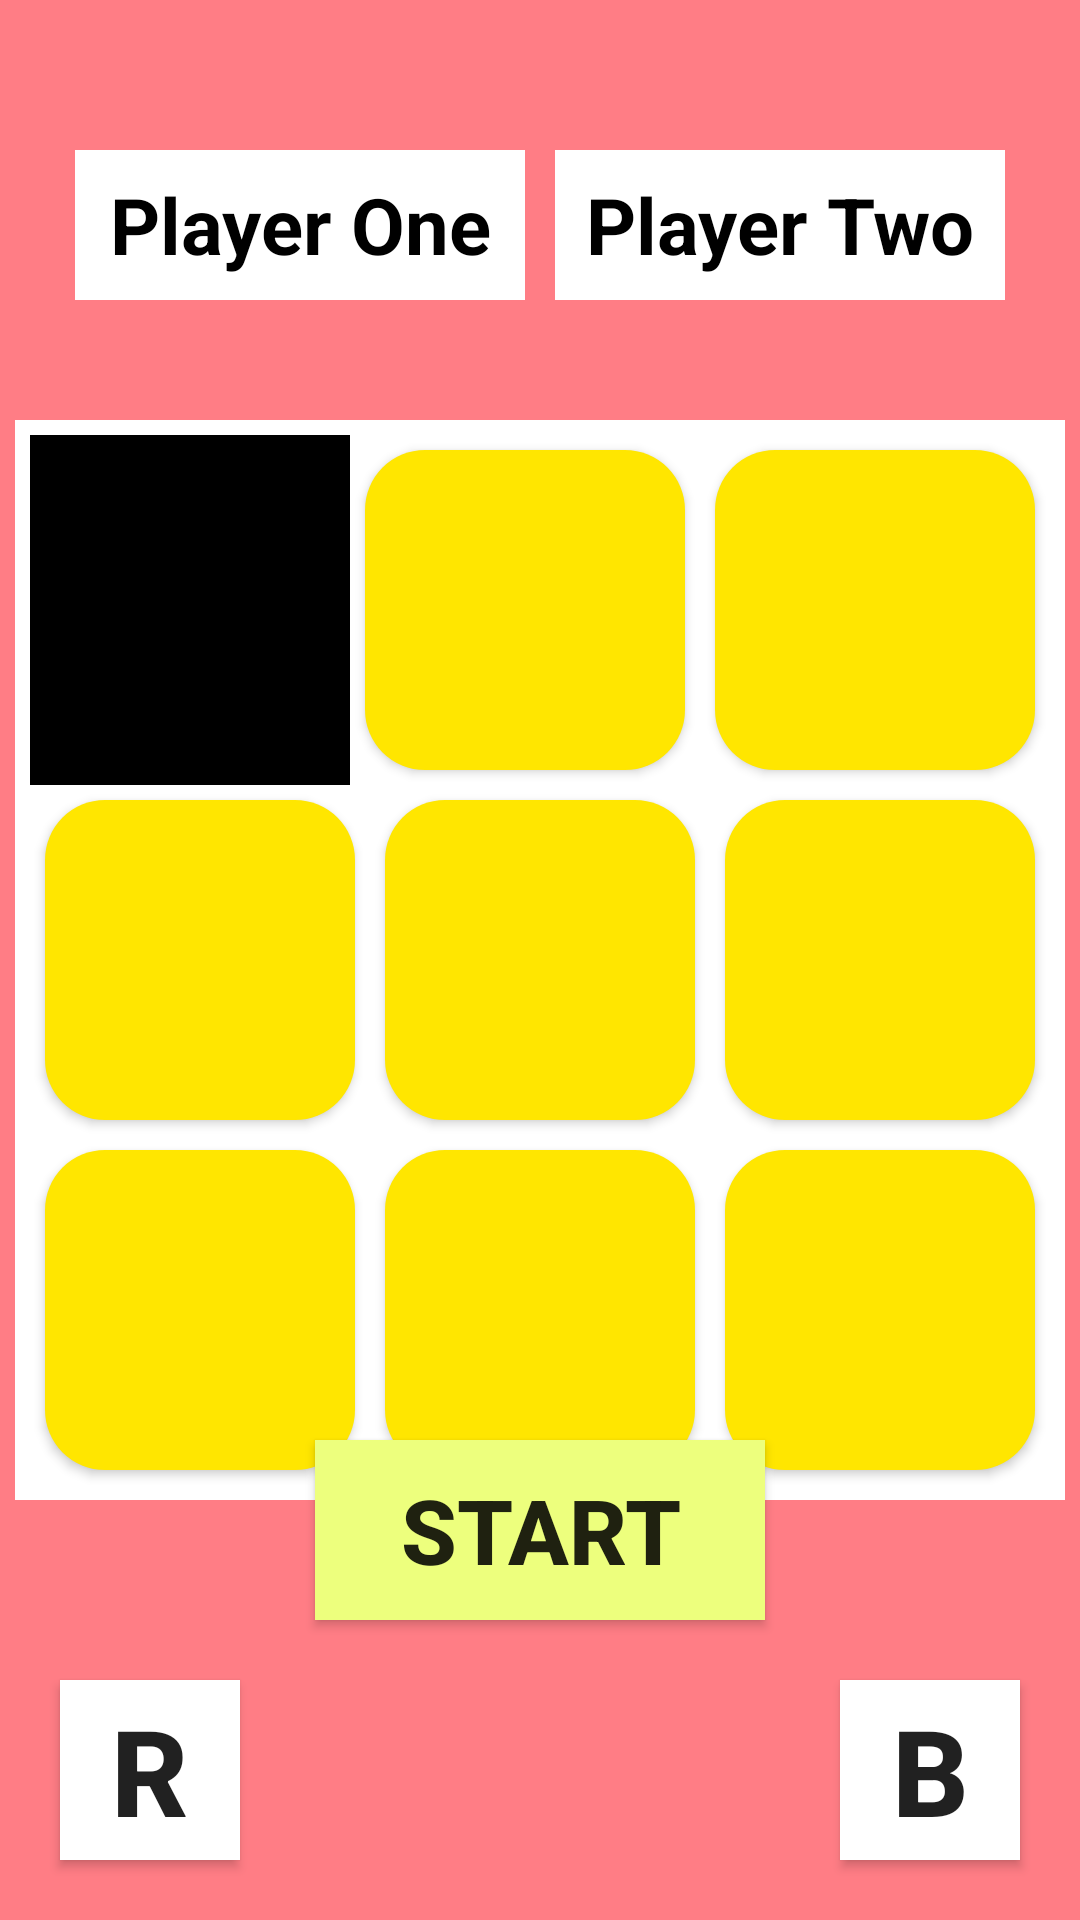

The Android layout XML behind this screen, and the referenced resources:
<!-- AndroidManifest.xml: application theme Theme.CYBELEMINIGAMES -->
<!-- res/layout/activity_tictactoe.xml -->
<?xml version="1.0" encoding="utf-8"?>
<FrameLayout xmlns:android="http://schemas.android.com/apk/res/android"
    xmlns:app="http://schemas.android.com/apk/res-auto"
    xmlns:tools="http://schemas.android.com/tools"
    android:layout_width="match_parent"
    android:layout_height="match_parent"
    tools:context=".tictactoe.TicTacToe"
    android:background="#FF7D85">


    <Button
        android:id="@+id/start_buttonTTT"
        android:layout_width="150dp"
        android:layout_height="60dp"
        android:background="@color/our_yellow"
        android:layout_gravity="center|bottom"
        android:layout_margin="100dp"
        android:text="START"
        android:textStyle="bold"
        android:textSize="30sp"
        android:onClick="startGame"/>


    <Button
        android:id="@+id/backTTT"
        android:layout_gravity="right|bottom"
        android:layout_width="60dp"
        android:layout_height="60dp"
        android:layout_margin="20dp"
        android:background="@color/white"
        android:text="B"
        android:textSize="40dp"
        android:textStyle="bold"
        android:onClick="backTicTacToe"/>

    <Button
        android:id="@+id/resetTTT"
        android:layout_gravity="start|bottom"
        android:layout_width="60dp"
        android:layout_height="60dp"
        android:layout_margin="20dp"
        android:background="@color/white"
        android:text="R"
        android:textSize="40dp"
        android:textStyle="bold"
        android:onClick="resetGame" />




    <TextView
        android:id="@+id/player1_text"
        android:layout_width="150dp"
        android:layout_height="50dp"
        android:layout_gravity="start|top"
        android:layout_marginTop="50dp"
        android:layout_marginLeft="25dp"
        android:background="@color/white"
        android:text="Player One"
        android:textSize="26sp"
        android:textStyle="bold"
        android:gravity="center"
        android:textColor="@color/black"
        />

    <TextView
        android:id="@+id/player2_text"
        android:layout_width="150dp"
        android:layout_height="50dp"
        android:layout_gravity="end|top"
        android:layout_marginTop="50dp"
        android:layout_marginRight="25dp"
        android:background="@color/white"
        android:text="Player Two"
        android:textSize="26sp"
        android:textStyle="bold"
        android:gravity="center"
        android:textColor="@color/black"/>





    <LinearLayout
        android:id="@+id/main_board"
        android:layout_gravity="center"
        android:layout_width="350dp"
        android:layout_height="360dp"
        android:background="@drawable/tt_mainbg"
        android:orientation="vertical"
        android:padding="5dp">

        <LinearLayout
            android:layout_width="match_parent"
            android:layout_height="wrap_content"
            android:layout_weight="1">
            <ImageView
                android:id="@+id/button_1"
                android:layout_width="0dp"
                android:layout_height="match_parent"
                android:layout_weight="1"
                android:textSize="60sp"
                android:background="@color/black"

                />
            <Button
                android:id="@+id/button_2"
                android:layout_width="0dp"
                android:layout_height="match_parent"
                android:layout_weight="1"
                android:textSize="60sp"
                android:background="@drawable/tt_buttons"
                android:layout_margin="5dp"/>
            <Button
                android:id="@+id/button_3"
                android:layout_width="0dp"
                android:layout_height="match_parent"
                android:layout_weight="1"
                android:textSize="60sp"
                android:background="@drawable/tt_buttons"
                android:layout_margin="5dp"/>
        </LinearLayout>

        <LinearLayout
            android:layout_width="match_parent"
            android:layout_height="wrap_content"
            android:layout_weight="1">
            <Button
                android:id="@+id/button_4"
                android:layout_width="0dp"
                android:layout_height="match_parent"
                android:layout_weight="1"
                android:textSize="60sp"
                android:layout_margin="5dp"
                android:background="@drawable/tt_buttons"/>
            <Button
                android:id="@+id/button_5"
                android:layout_width="0dp"
                android:layout_height="match_parent"
                android:layout_weight="1"
                android:textSize="60sp"
                android:background="@drawable/tt_buttons"
                android:layout_margin="5dp"/>
            <Button
                android:id="@+id/button_6"
                android:layout_width="0dp"
                android:layout_height="match_parent"
                android:layout_weight="1"
                android:textSize="60sp"
                android:layout_margin="5dp"
                android:background="@drawable/tt_buttons"/>
        </LinearLayout>

        <LinearLayout
            android:layout_width="match_parent"
            android:layout_height="wrap_content"
            android:layout_weight="1">
            <Button
                android:id="@+id/button_7"
                android:layout_width="0dp"
                android:layout_height="match_parent"
                android:layout_weight="1"
                android:textSize="60sp"
                android:layout_margin="5dp"
                android:background="@drawable/tt_buttons"/>
            <Button
                android:id="@+id/button_8"
                android:layout_width="0dp"
                android:layout_height="match_parent"
                android:layout_weight="1"
                android:textSize="60sp"
                android:layout_margin="5dp"
                android:background="@drawable/tt_buttons"/>
            <Button
                android:id="@+id/button_9"
                android:layout_width="0dp"
                android:layout_height="match_parent"
                android:layout_weight="1"
                android:textSize="60sp"
                android:layout_margin="5dp"
                android:background="@drawable/tt_buttons"/>
        </LinearLayout>






    </LinearLayout>


</FrameLayout>
<!-- resources referenced by this layout -->
<resources>
  <color name="black">#FF000000</color>
  <color name="our_yellow">#EDFF7D</color>
  <color name="white">#FFFFFFFF</color>
  <!-- drawable tt_buttons (drawable) -->
  <?xml version="1.0" encoding="utf-8"?>
  <shape android:id="@+id/startBtnDrawable" xmlns:android="http://schemas.android.com/apk/res/android">
      <corners android:radius="20dp"/>
      <solid android:color="@color/yellow"/>
  
  </shape>
  <!-- drawable tt_mainbg (drawable) -->
  <?xml version="1.0" encoding="utf-8"?>
  <shape xmlns:android="http://schemas.android.com/apk/res/android">
      <solid android:color="@color/white"/>
  
  </shape>
  <style name="Theme.CYBELEMINIGAMES" parent="Theme.AppCompat.DayNight.NoActionBar">
          
          <item name="colorPrimary">@color/purple_500</item>
          <item name="colorPrimaryVariant">@color/purple_700</item>
          <item name="colorOnPrimary">@color/white</item>
          
          <item name="colorSecondary">@color/teal_200</item>
          <item name="colorSecondaryVariant">@color/teal_700</item>
          <item name="colorOnSecondary">@color/black</item>
          
          <item name="android:statusBarColor" tools:targetApi="l">?attr/colorPrimaryVariant</item>
          
      </style>
  <color name="yellow">#FFFFE600</color>
  <color name="purple_500">#FF6200EE</color>
  <color name="purple_700">#FF3700B3</color>
  <color name="teal_200">#FF03DAC5</color>
  <color name="teal_700">#FF018786</color>
</resources>
